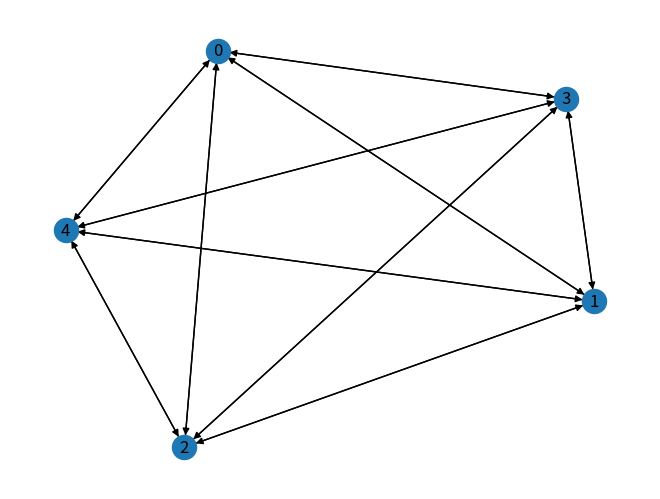

Here is the Python script that generated this plot:
import random

# Press Shift+F10 to execute it or replace it with your code.
# Press Double Shift to search everywhere for classes, files, tool windows, actions, and settings.
import networkx as nx
import matplotlib.pyplot as plt
#from matplotlib import pyplot as plt
import numpy as np
#from numpy import *

class message:
    def __init__(self):
        self.route = []
        self.length = 1
        self.if_used = 0  #在这次循环内是否被转发过

class node:
    def __init__(self):
        self.neighbour = []   #相邻节点编号
        self.queue = []  #正在排队消息数
        self.capacity = 0  #节点容量
        self.message_in_queue = []   #队列内消息详细


def message_creat(n):
    sourse = random.randint(0,n-1)  #随机生成源节点序号
    target = random.randint(0,n-1)
    while target == sourse :
        target = random.randint(0,n-1)   #随机生成不重复的目标节点序号
    s = message()
    s.route = nx.shortest_path(G1,sourse,target)  #最短路径路由
    return s



n=5  #节点数
k=5
p=0.6
G=nx.watts_strogatz_graph(n, k, p)

G1 = nx.DiGraph()
G1 = G.to_directed()

G.add_weighted_edges_from([(3, 4, 3.5), (3, 5, 0)])
G1.add_weighted_edges_from([(2, 3, 0)])
#print(G1)


#G = nx.random_graphs.erdos_renyi_graph(50,0.2)
#pos = nx.shell_layout(G)


#G = nx.random_graphs.barabasi_albert_graph(50,1)
#pos = nx.spring_layout(G)

#print(G.edges)
#print(G.nodes)
#print(list(G.neighbors(0)))  # 其中的34为所要求目标节点


net = []  #网络list
for i in range(n):
    net.append(node())   #生成网络节点
    net[i].neighbour = list(G1.neighbors(i))
    #print(len(net[i].neighbour))
    net[i].capacity = 20    #
    for j_node in range(len(net[i].neighbour)):
        net[i].queue.append(0)   #当前节点当前队列长度
        net[i].message_in_queue.append([])  #消息队列第一位置为下一节点编号
        net[i].message_in_queue[j_node].append(net[i].neighbour[j_node])
print(net[1].message_in_queue)





for i in range(1000):
    counter = 0
    for i_message in range(30):  # 一次生成n条信息
        s = message_creat(n)
        #print(s.route)
        source = s.route[0]
        # print(s.route[0])
        for j_message in range(len(net[source].neighbour)):
            if net[source].message_in_queue[j_message][0] == s.route[1]:
                net[source].message_in_queue[j_message].append(s)
                net[source].queue[j_message] += 1

        # print(len(net[source - 1].message_in_queue[0].route))

    for j in range(n):  #对每个节点进行一次操作
        for j_queue in range(len(net[j].neighbour)):#对源节点的每个输出队列进行操作   j_queue是当前节点输出队列总数
            if net[j].queue[j_queue] > 0 and len(net[j].message_in_queue[j_queue][1].route) > 1 and net[j].message_in_queue[j_queue][1].if_used == 0:#如果当前节点输出队列消息数大于一且该消息所处的不是目标节点且该消息未被处理过
                #net[j - 1].message_in_queue[j_queue][0]是该队列下一跳的节点
                del net[j].message_in_queue[j_queue][1].route[0]
                next = net[j].message_in_queue[j_queue][1].route[0]  #next是当前消息的下一跳的节点编号
                for k_queue in range(len(net[next].neighbour)):   #寻找当前消息下一跳所在的输出队列
                    if net[next].message_in_queue[k_queue][0] == net[j].message_in_queue[j_queue][1].route:
                        net[next].message_in_queue[k_queue].append(net[j].message_in_queue[j_queue][1])
                        net[next].message_in_queue[k_queue][-1].if_used = 1
                        net[next].queue[k_queue] += 1
                del net[j].message_in_queue[j_queue][1]   #删除源节点的信息
                net[j].queue[j_queue] -= 1
            elif net[j].queue[j_queue] > 1 and len(net[j].message_in_queue[j_queue][1].route) == 1 and net[j].message_in_queue[j_queue][1].if_used == 0:#如果当前节点输出队列消息数大于一且该消息所处的是目标节点且该消息未被处理过
                del net[j].message_in_queue[j_queue - 1][1]
                net[j].queue[j_queue] -= 1

    for i_counter in range(n):
        for j_counter in range(len(net[i_counter].neighbour)):
            if net[i_counter].queue[j_counter] > 0:
                net[i_counter].message_in_queue[j_counter][1].if_used = 0   #重置消息的被转发情况
                counter += net[i_counter].queue[j_counter]




        #print(net[k - 1].queue)
    #print(counter)
    #print(i)
    #print("xxxxxxxxxxxxx")








#print(net[0].neighbour)
#print(net[1].neighbour)
#print(net[2].neighbour)
#print(net[3].neighbour)
#print(net[4].neighbour)

nx.draw(G1,with_labels=True)
plt.show()


# See PyCharm help at https://www.jetbrains.com/help/pycharm/
